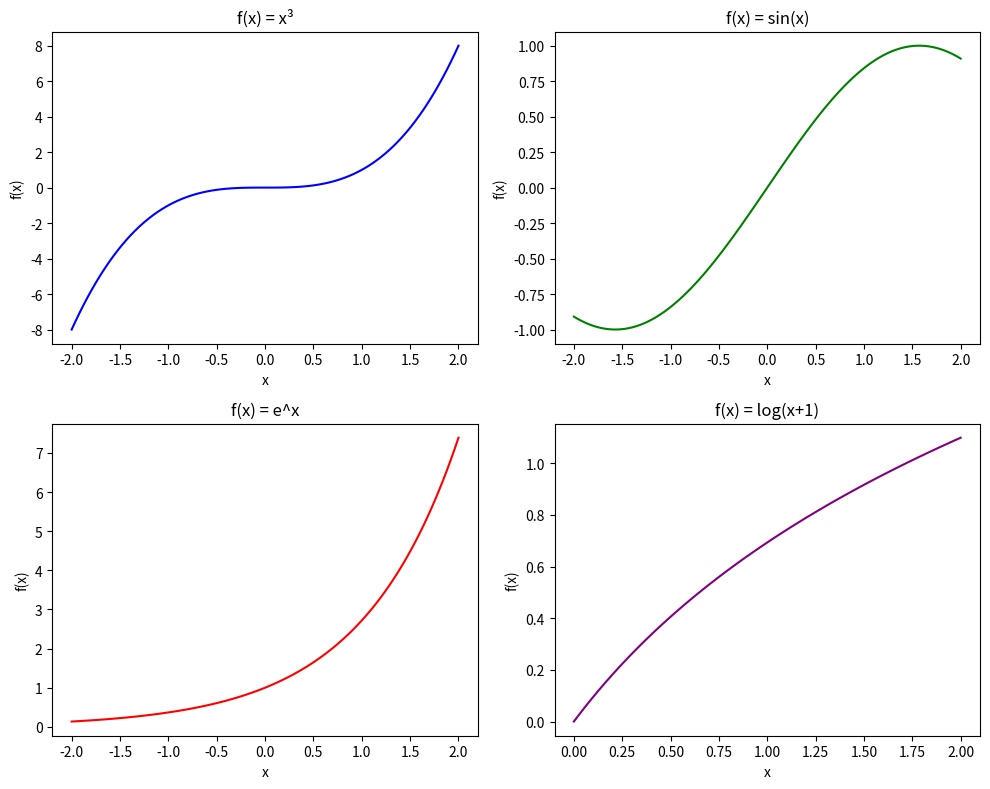

Write Python code to recreate this figure.
import matplotlib.pyplot as plt
import numpy as np
import math

x = np.linspace(-2, 2, 100)
x_positive = np.linspace(0, 2, 100)

plt.figure(figsize=(10, 8))


plt.subplot(2, 2, 1)
plt.plot(x, x**3, color='blue')
plt.title('f(x) = x³')
plt.xlabel('x')
plt.ylabel('f(x)')
 
plt.subplot(2, 2, 2)
plt.plot(x, np.sin(x), color='green')
plt.title('f(x) = sin(x)')
plt.xlabel('x')
plt.ylabel('f(x)')

plt.subplot(2, 2, 3)
plt.plot(x, np.exp(x), color='red')
plt.title('f(x) = e^x')
plt.xlabel('x')
plt.ylabel('f(x)')

plt.subplot(2, 2, 4)
plt.plot(x_positive, np.log(x_positive + 1), color='purple')
plt.title('f(x) = log(x+1)')
plt.xlabel('x')
plt.ylabel('f(x)')

plt.tight_layout()
plt.show()